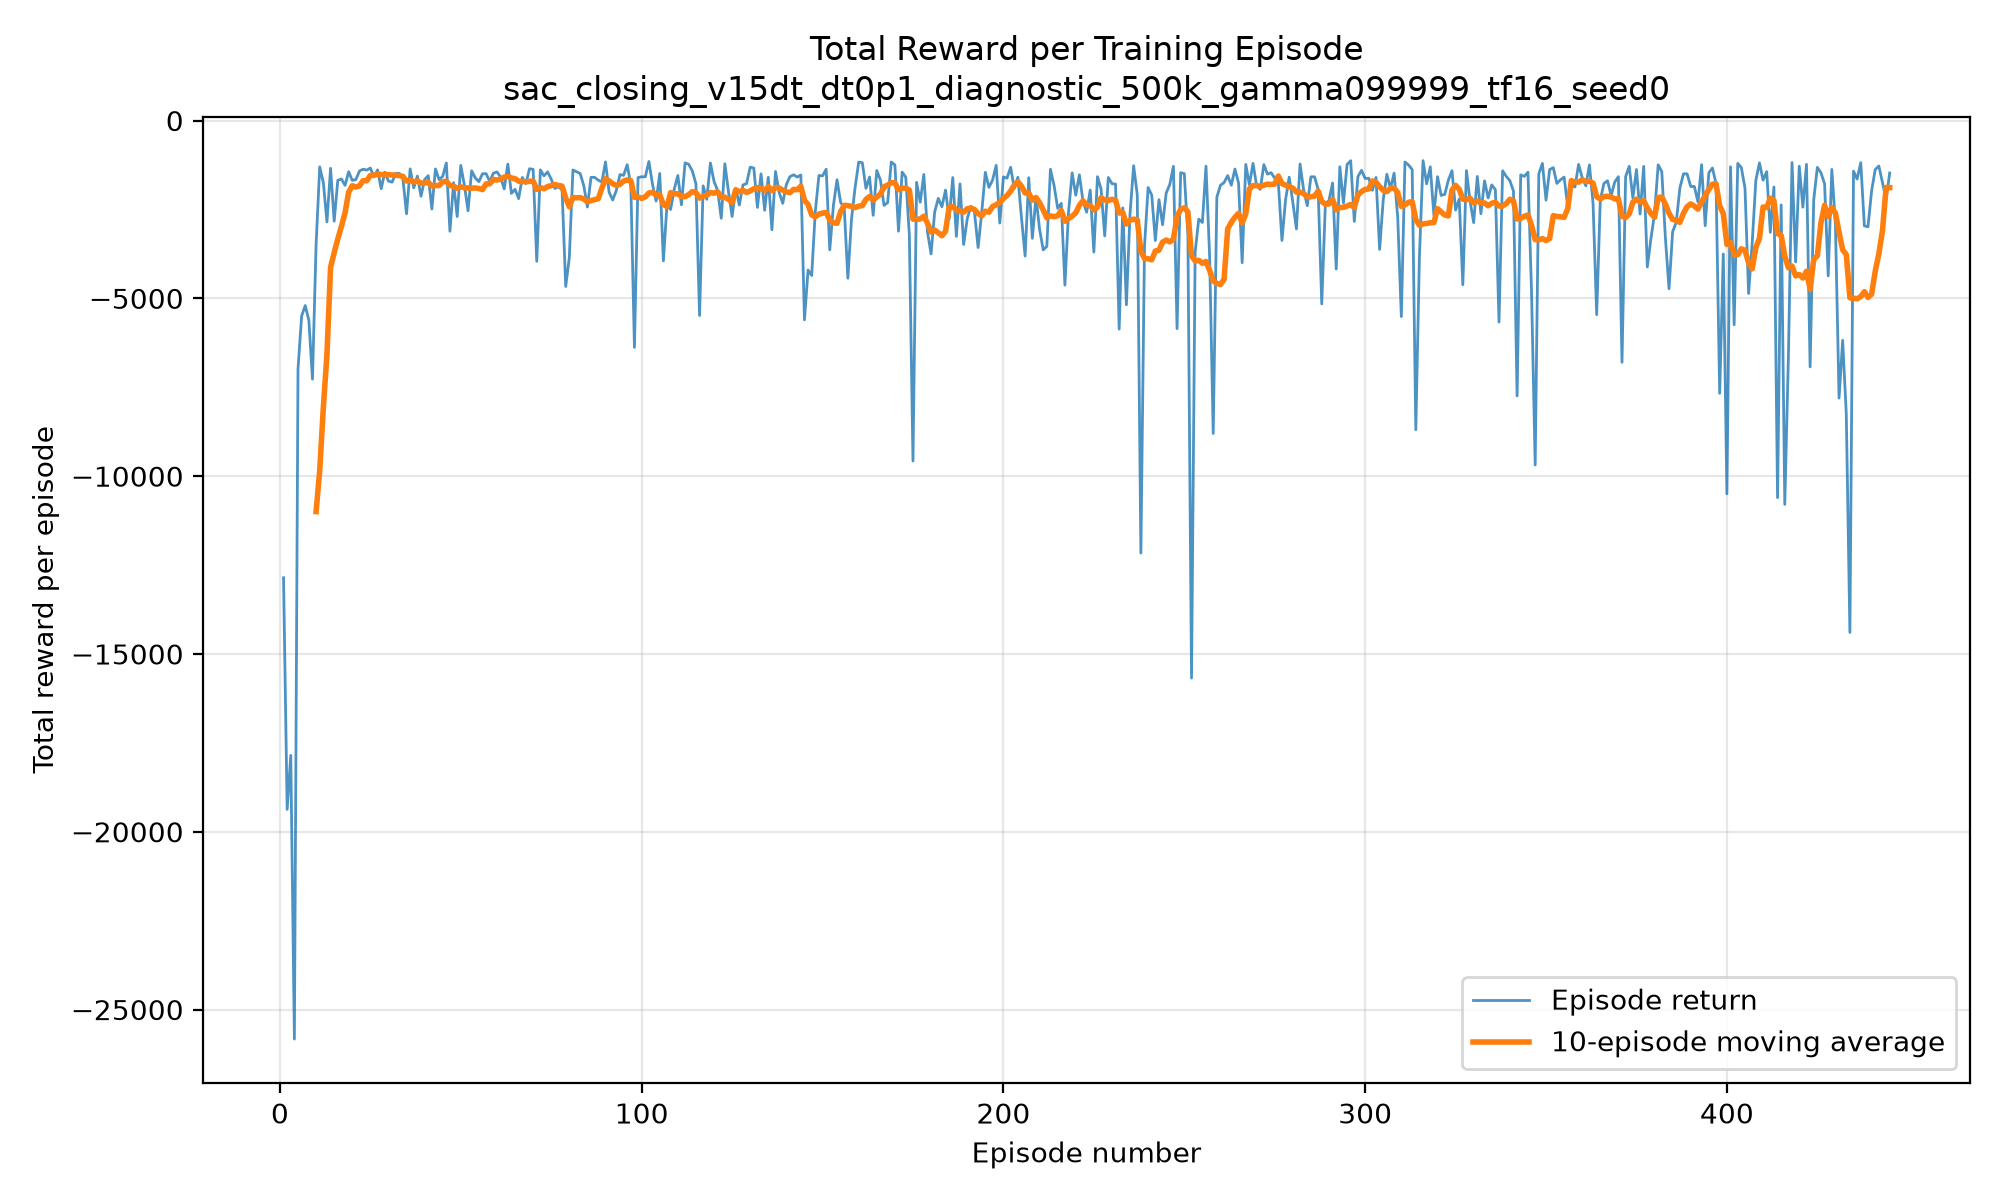

The file beside this chart, header and first rows:
episode, timestep, episode_return, rolling_mean_return, termination_reason, is_best_checkpoint
1, 5827, -12856, -12856, safety_violation, 0
2, 21535, -19372, -16114, safety_violation, 0
3, 33360, -17851, -16693, safety_violation, 0
4, 53313, -25829, -18977, safety_violation, 0
5, 57724, -6988, -16579, safety_violation, 0
6, 60167, -5497, -14732, safety_violation, 0
7, 62821, -5201, -13371, safety_violation, 0
8, 65726, -5617, -12401, safety_violation, 0
9, 71651, -7271, -11831, safety_violation, 0
10, 74416, -3484, -10997, safety_violation, 0
11, 74913, -1302, -9841, safety_violation, 0
12, 75601, -1740, -8078, safety_violation, 0
13, 76802, -2849, -6578, safety_violation, 0
14, 77107, -1344, -4129, safety_violation, 0
15, 78490, -2828, -3713, safety_violation, 0
16, 79275, -1680, -3332, safety_violation, 0
17, 79788, -1642, -2976, safety_violation, 0
18, 80361, -1822, -2596, safety_violation, 0
19, 80739, -1439, -2013, safety_violation, 0
20, 81373, -1683, -1833, safety_violation, 0
21, 81814, -1657, -1868, safety_violation, 0
22, 82155, -1418, -1836, safety_violation, 0
23, 82675, -1368, -1688, safety_violation, 0
24, 82989, -1392, -1693, safety_violation, 0
25, 83201, -1335, -1544, safety_violation, 0
26, 83685, -1585, -1534, safety_violation, 0
27, 84070, -1386, -1509, safety_violation, 0
28, 84685, -1915, -1518, safety_violation, 0
29, 85162, -1452, -1519, safety_violation, 0
30, 85694, -1700, -1521, safety_violation, 0
31, 86220, -1733, -1528, safety_violation, 0
32, 86781, -1484, -1535, safety_violation, 0
33, 87248, -1484, -1547, safety_violation, 0
34, 87694, -1644, -1572, safety_violation, 0
35, 88339, -2621, -1700, safety_violation, 0
36, 88694, -1359, -1678, safety_violation, 0
37, 89540, -1892, -1728, safety_violation, 0
38, 90205, -1561, -1693, safety_violation, 0
39, 91270, -2128, -1761, safety_violation, 0
40, 91907, -1660, -1757, safety_violation, 0
41, 92368, -1549, -1738, safety_violation, 0
42, 93561, -2487, -1838, safety_violation, 0
43, 93837, -1361, -1826, safety_violation, 0
44, 94487, -1660, -1828, safety_violation, 0
45, 95152, -1569, -1723, safety_violation, 0
46, 95369, -1192, -1706, safety_violation, 0
47, 96628, -3113, -1828, safety_violation, 0
48, 97195, -1747, -1846, safety_violation, 0
49, 98324, -2698, -1904, safety_violation, 0
50, 98648, -1260, -1863, safety_violation, 0
51, 99226, -1818, -1890, safety_violation, 0
52, 100907, -2537, -1895, safety_violation, 0
53, 101419, -1412, -1901, safety_violation, 0
54, 101896, -1612, -1896, safety_violation, 0
55, 102699, -1717, -1911, safety_violation, 0
56, 103005, -1496, -1941, safety_violation, 0
57, 103414, -1493, -1779, safety_violation, 0
58, 103845, -1715, -1776, safety_violation, 0
59, 104444, -1481, -1654, safety_violation, 0
60, 104969, -1442, -1672, safety_violation, 0
... 385 more rows
